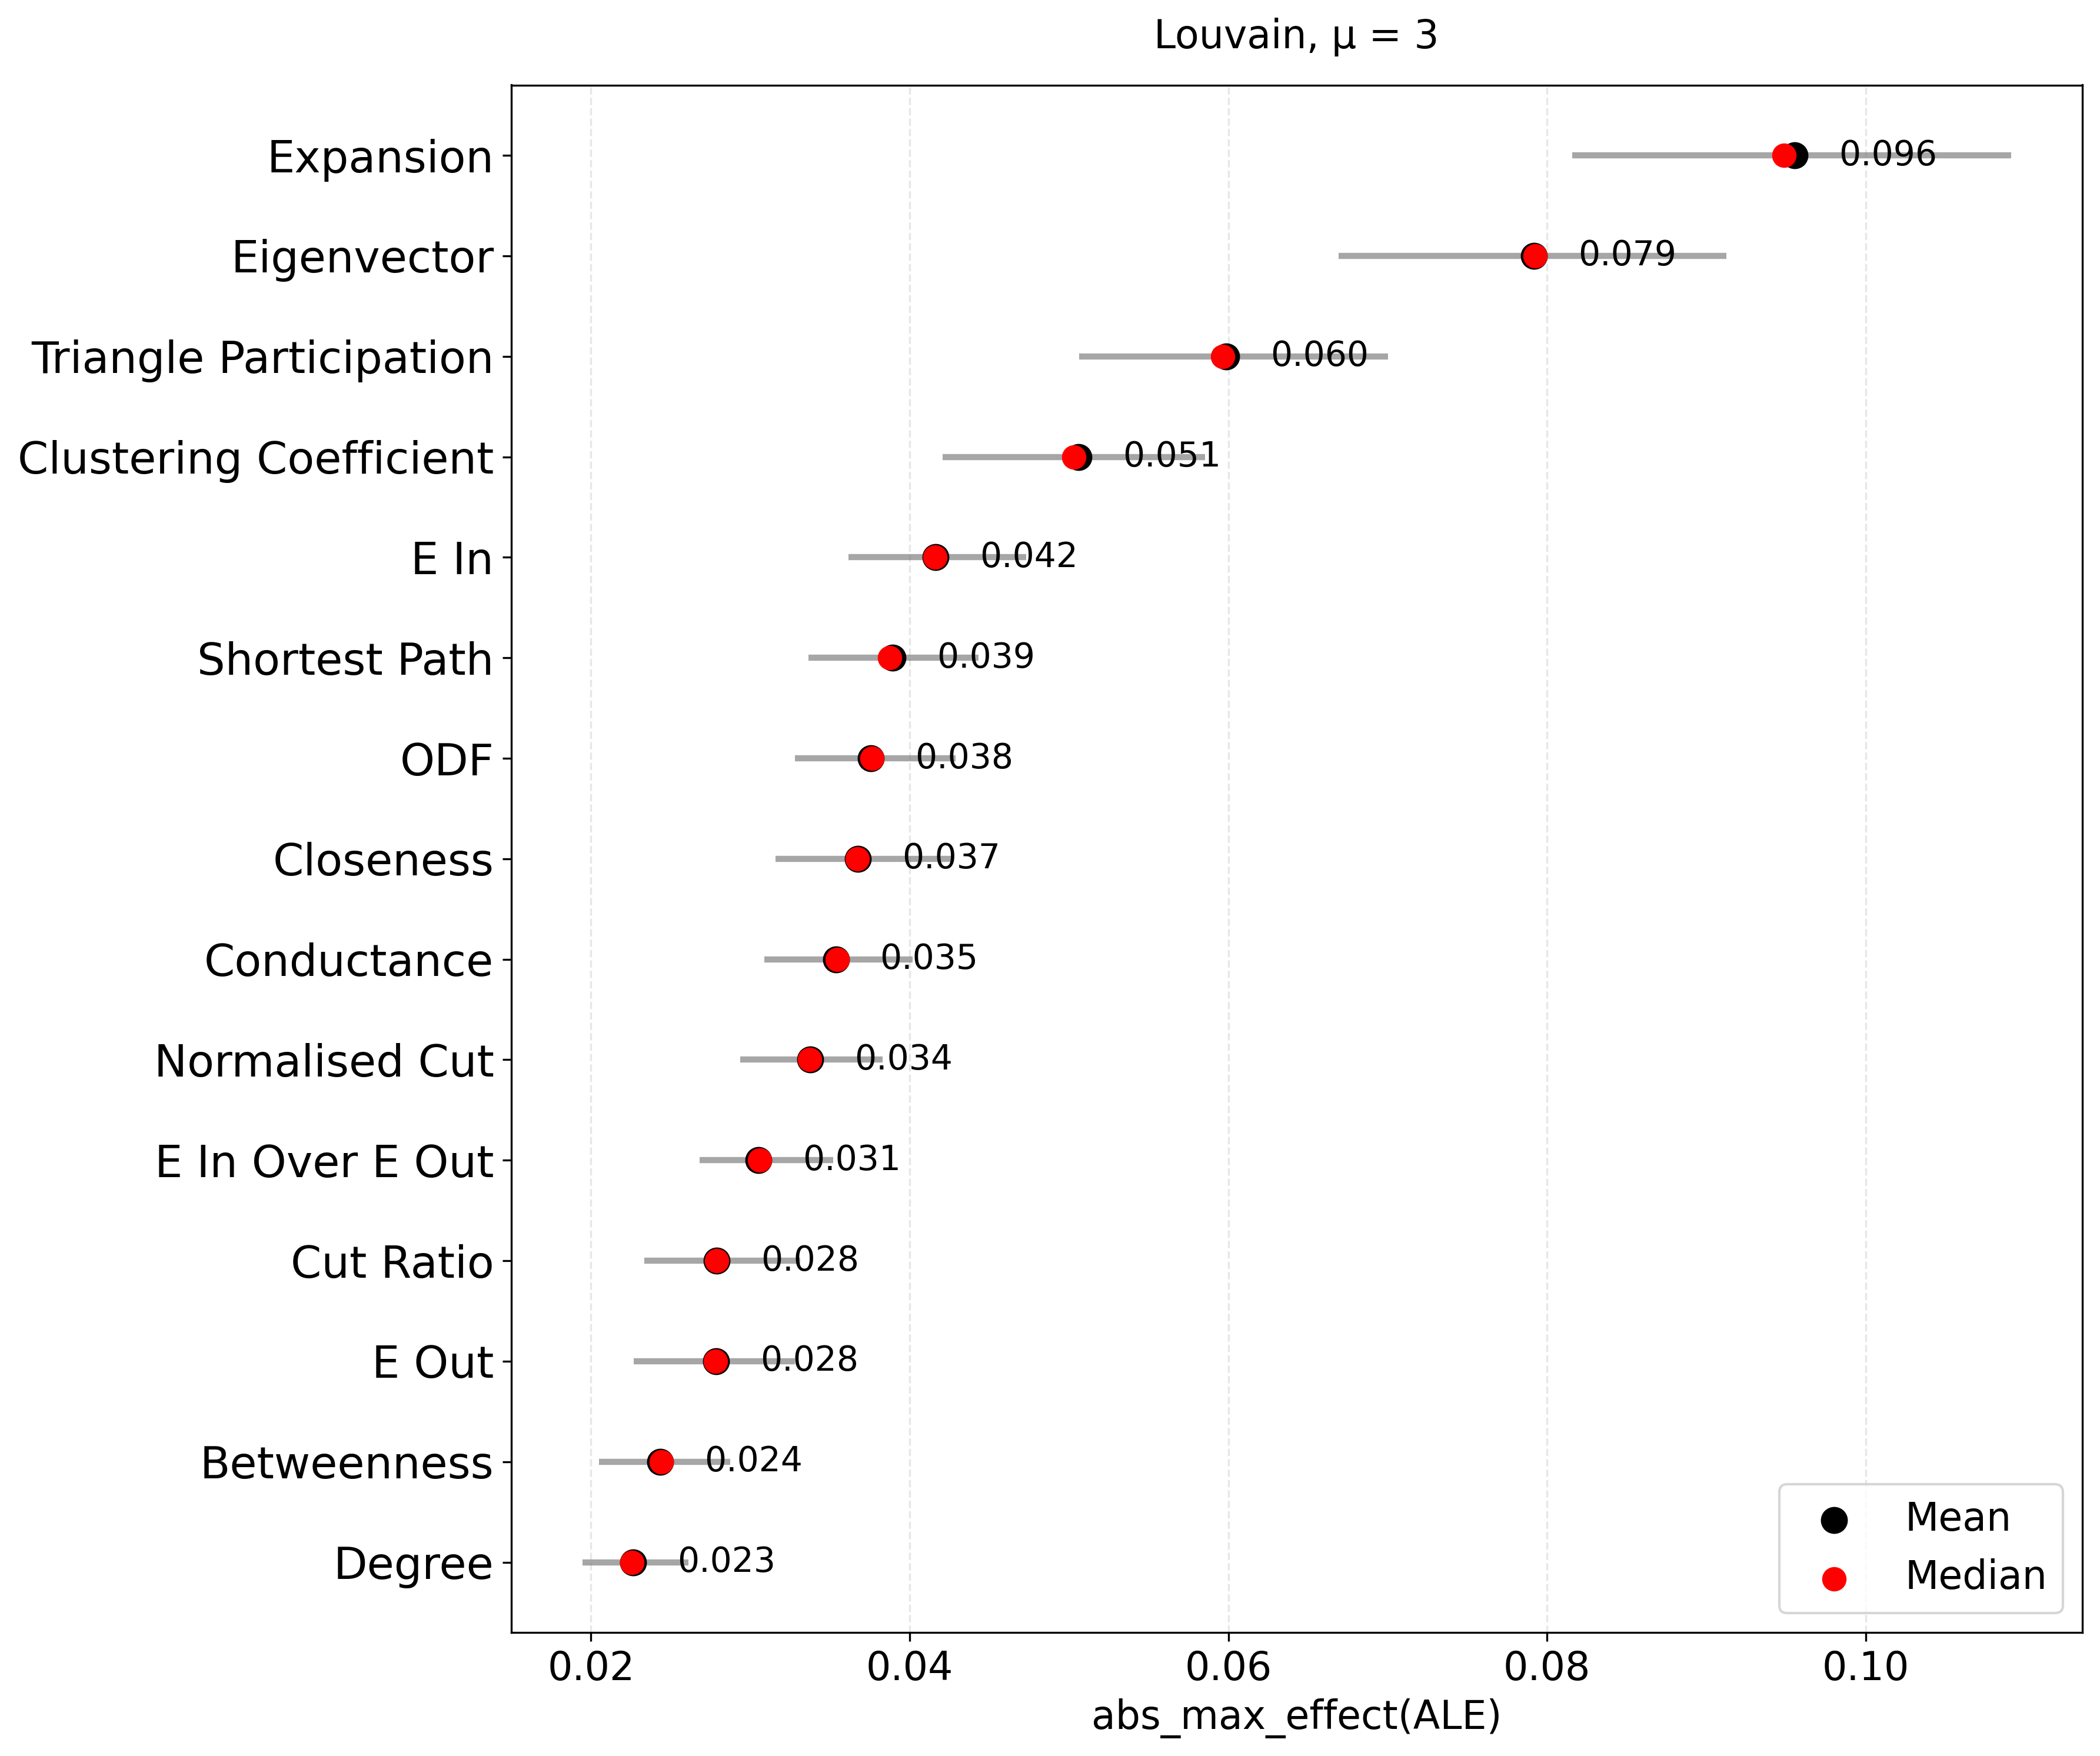

Source data for this figure (header and first rows):
feature, importance_mean, importance_median, ci_lower, ci_upper, std_effect, n_graphs
Expansion, 0.09555, 0.09488, 0.08157, 0.1091, 0.0792, 120.0
Eigenvector, 0.07919, 0.07924, 0.06693, 0.09126, 0.06891, 120.0
Triangle Participation, 0.05986, 0.05963, 0.05065, 0.07004, 0.05592, 120.0
Clustering Coefficient, 0.05059, 0.0503, 0.04208, 0.05853, 0.04764, 120.0
E In, 0.04163, 0.04158, 0.03615, 0.04731, 0.03009, 120.0
Shortest Path, 0.03894, 0.03874, 0.03366, 0.04434, 0.03179, 120.0
ODF, 0.03755, 0.03763, 0.0328, 0.04288, 0.02691, 120.0
Closeness, 0.03675, 0.0367, 0.03156, 0.04262, 0.02972, 120.0
Conductance, 0.03537, 0.03547, 0.03089, 0.04019, 0.02584, 120.0
Normalised Cut, 0.03377, 0.03374, 0.02936, 0.0383, 0.02403, 120.0
E In Over E Out, 0.03051, 0.03057, 0.02683, 0.03521, 0.02267, 120.0
Cut Ratio, 0.0279, 0.02787, 0.02333, 0.03314, 0.02756, 120.0
E Out, 0.02784, 0.02783, 0.02269, 0.03279, 0.02795, 120.0
Betweenness, 0.02435, 0.02441, 0.02052, 0.02872, 0.02311, 120.0
Degree, 0.02264, 0.02258, 0.01946, 0.0261, 0.01774, 120.0
